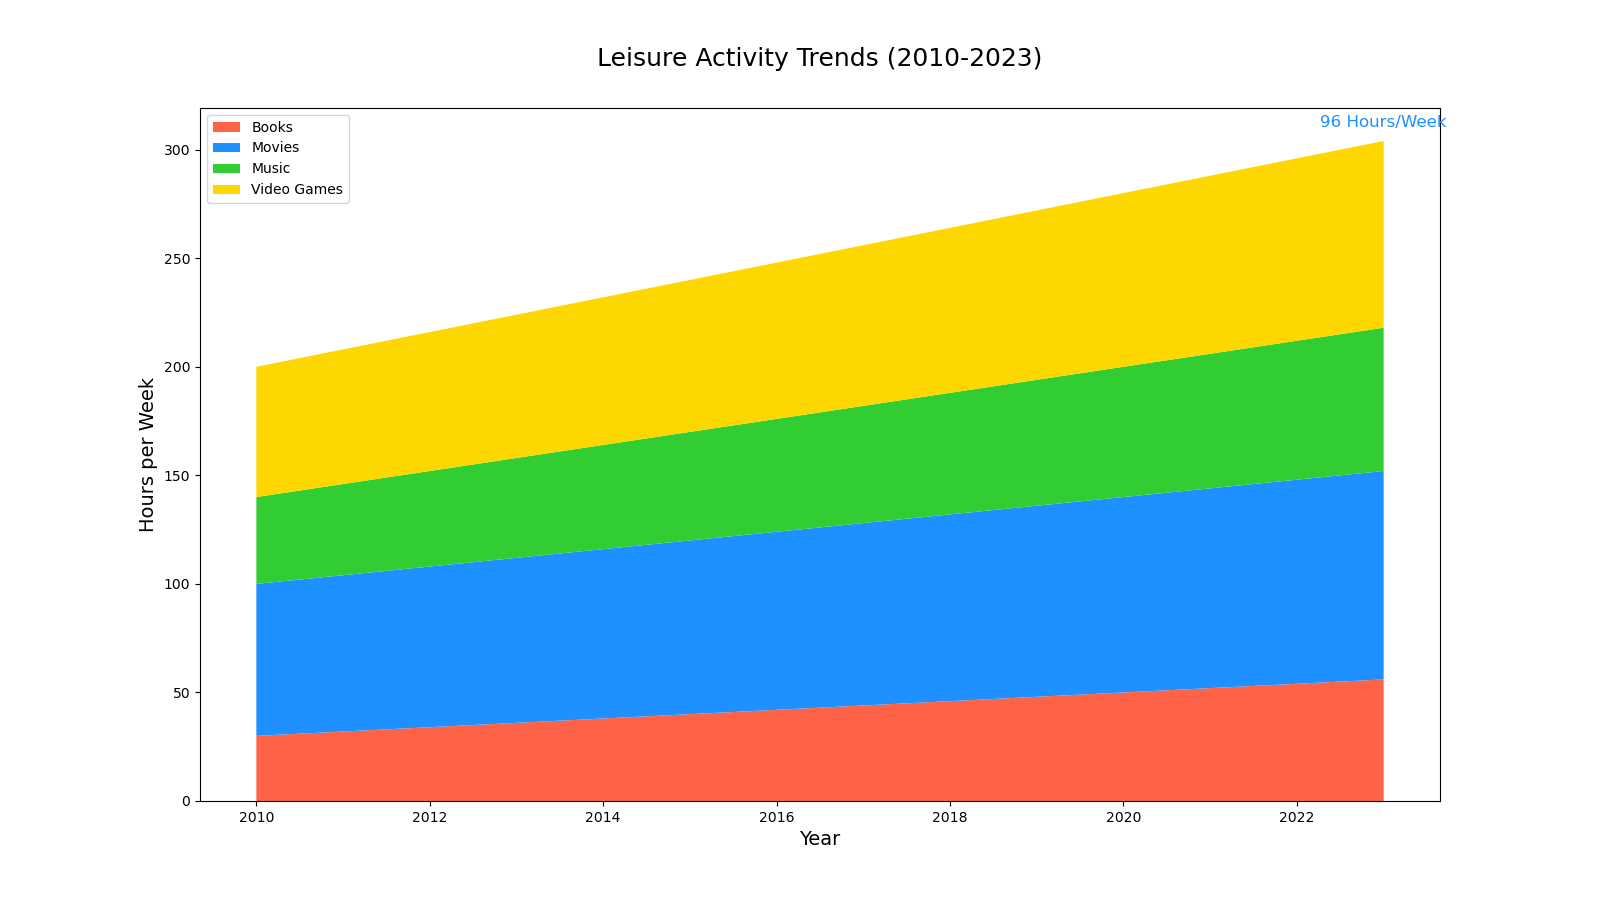

Values plotted in this chart, from the file beside it:
Year, Books, Movies, Music, Video Games
2010, 30, 70, 40, 60
2011, 32, 72, 42, 62
2012, 34, 74, 44, 64
2013, 36, 76, 46, 66
2014, 38, 78, 48, 68
2015, 40, 80, 50, 70
2016, 42, 82, 52, 72
2017, 44, 84, 54, 74
2018, 46, 86, 56, 76
2019, 48, 88, 58, 78
2020, 50, 90, 60, 80
2021, 52, 92, 62, 82
2022, 54, 94, 64, 84
2023, 56, 96, 66, 86
